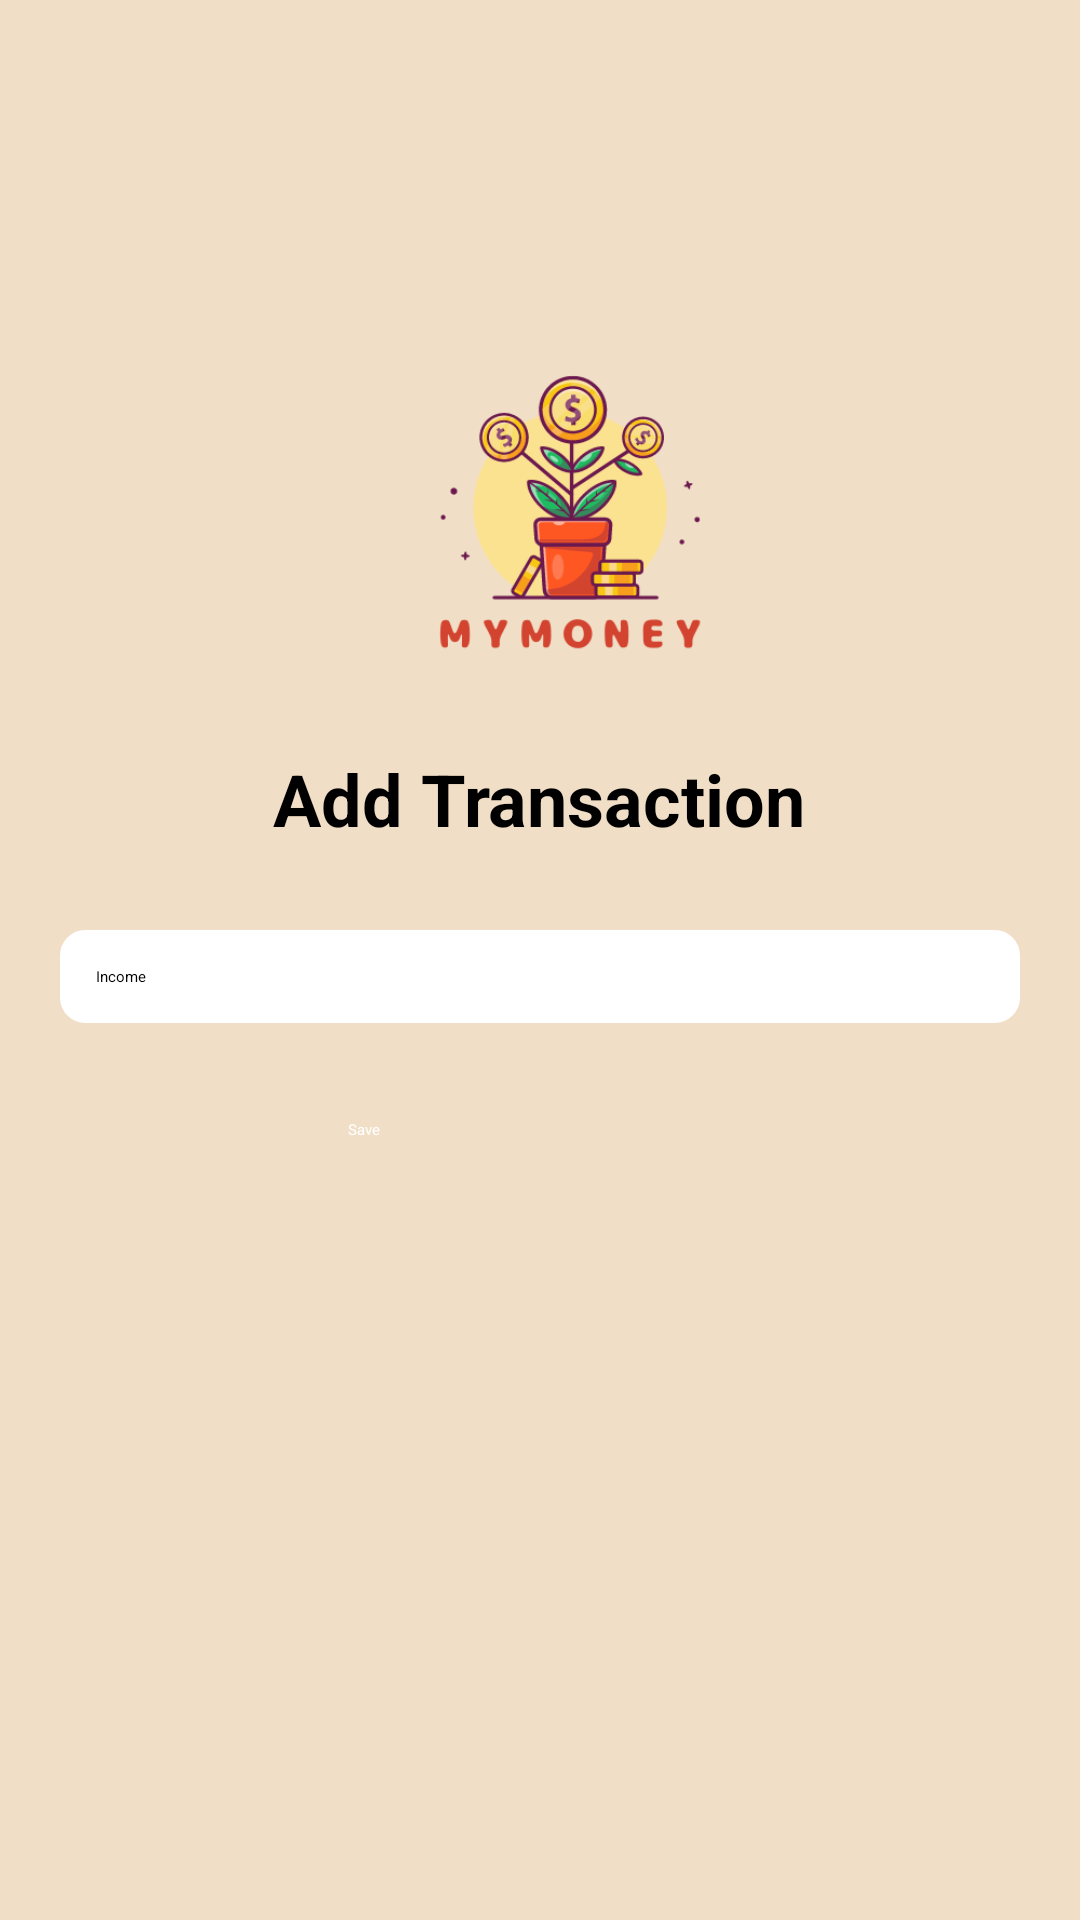

Write the Android layout XML for this screen, with the resource values it uses.
<!-- AndroidManifest.xml: application theme Theme.MyMoney -->
<!-- res/layout/activity_income.xml -->
<?xml version="1.0" encoding="utf-8"?>
<RelativeLayout xmlns:android="http://schemas.android.com/apk/res/android"
    xmlns:tools="http://schemas.android.com/tools"
    android:layout_width="match_parent"
    android:layout_height="match_parent"
    android:background="@color/lightOrange">


    <ImageView
        android:id="@+id/logo"
        android:layout_width="206dp"
        android:layout_height="193dp"
        android:layout_gravity="center"
        android:layout_marginStart="100dp"
        android:layout_marginLeft="80dp"
        android:layout_marginTop="80dp"
        android:layout_marginEnd="80dp"
        android:layout_marginRight="80dp"
        android:layout_marginBottom="80dp"
        android:contentDescription="App Logo"
        android:src="@drawable/logo" />

    <TextView
        android:layout_width="wrap_content"
        android:layout_height="wrap_content"
        android:layout_centerHorizontal="true"
        android:layout_marginTop="250dp"
        android:layout_marginBottom="16dp"
        android:text="Add Transaction"
        android:textColor="@color/black"
        android:textSize="24sp"
        android:textStyle="bold"
        tools:ignore="MissingConstraints" />

    <LinearLayout
        android:id="@+id/income"
        android:layout_width="match_parent"
        android:layout_height="wrap_content"
        android:layout_marginTop="290dp"
        android:layout_marginBottom="16dp"
        android:orientation="vertical"
        android:padding="20dp">

        
        <EditText
            android:id="@+id/et_date"
            android:layout_width="match_parent"
            android:layout_height="wrap_content"
            android:layout_marginTop="0dp"
            android:background="@drawable/edit_text_bg"
            android:hint="Income"
            android:padding="12dp" />

        <Button
            android:id="@+id/btn_save"
            android:layout_width="200dp"
            android:layout_height="60dp"
            android:layout_marginLeft="80dp"
            android:layout_marginTop="16dp"
            android:backgroundTint="@color/black"
            android:padding="16dp"
            android:text="Save"
            android:textColor="@color/white" />


    </LinearLayout>


</RelativeLayout>
<!-- resources referenced by this layout -->
<resources>
  <color name="black">#FF000000</color>
  <color name="lightOrange">#F1DEC6</color>
  <color name="white">#FFFFFFFF</color>
  <!-- drawable edit_text_bg (drawable) -->
  <?xml version="1.0" encoding="utf-8"?>
  <shape xmlns:android="http://schemas.android.com/apk/res/android"
      android:shape="rectangle">
  
      
      <corners android:radius="8dp" />
  
      
      <solid android:color="@color/white" />
  
      
      <stroke
          android:width="1dp"
          android:color="@color/white" /> 
  
      
      <padding
          android:left="8dp"
          android:top="8dp"
          android:right="8dp"
          android:bottom="8dp" />
  </shape>
  <!-- drawable logo: png bitmap (drawable, 34462 bytes) -->
</resources>
